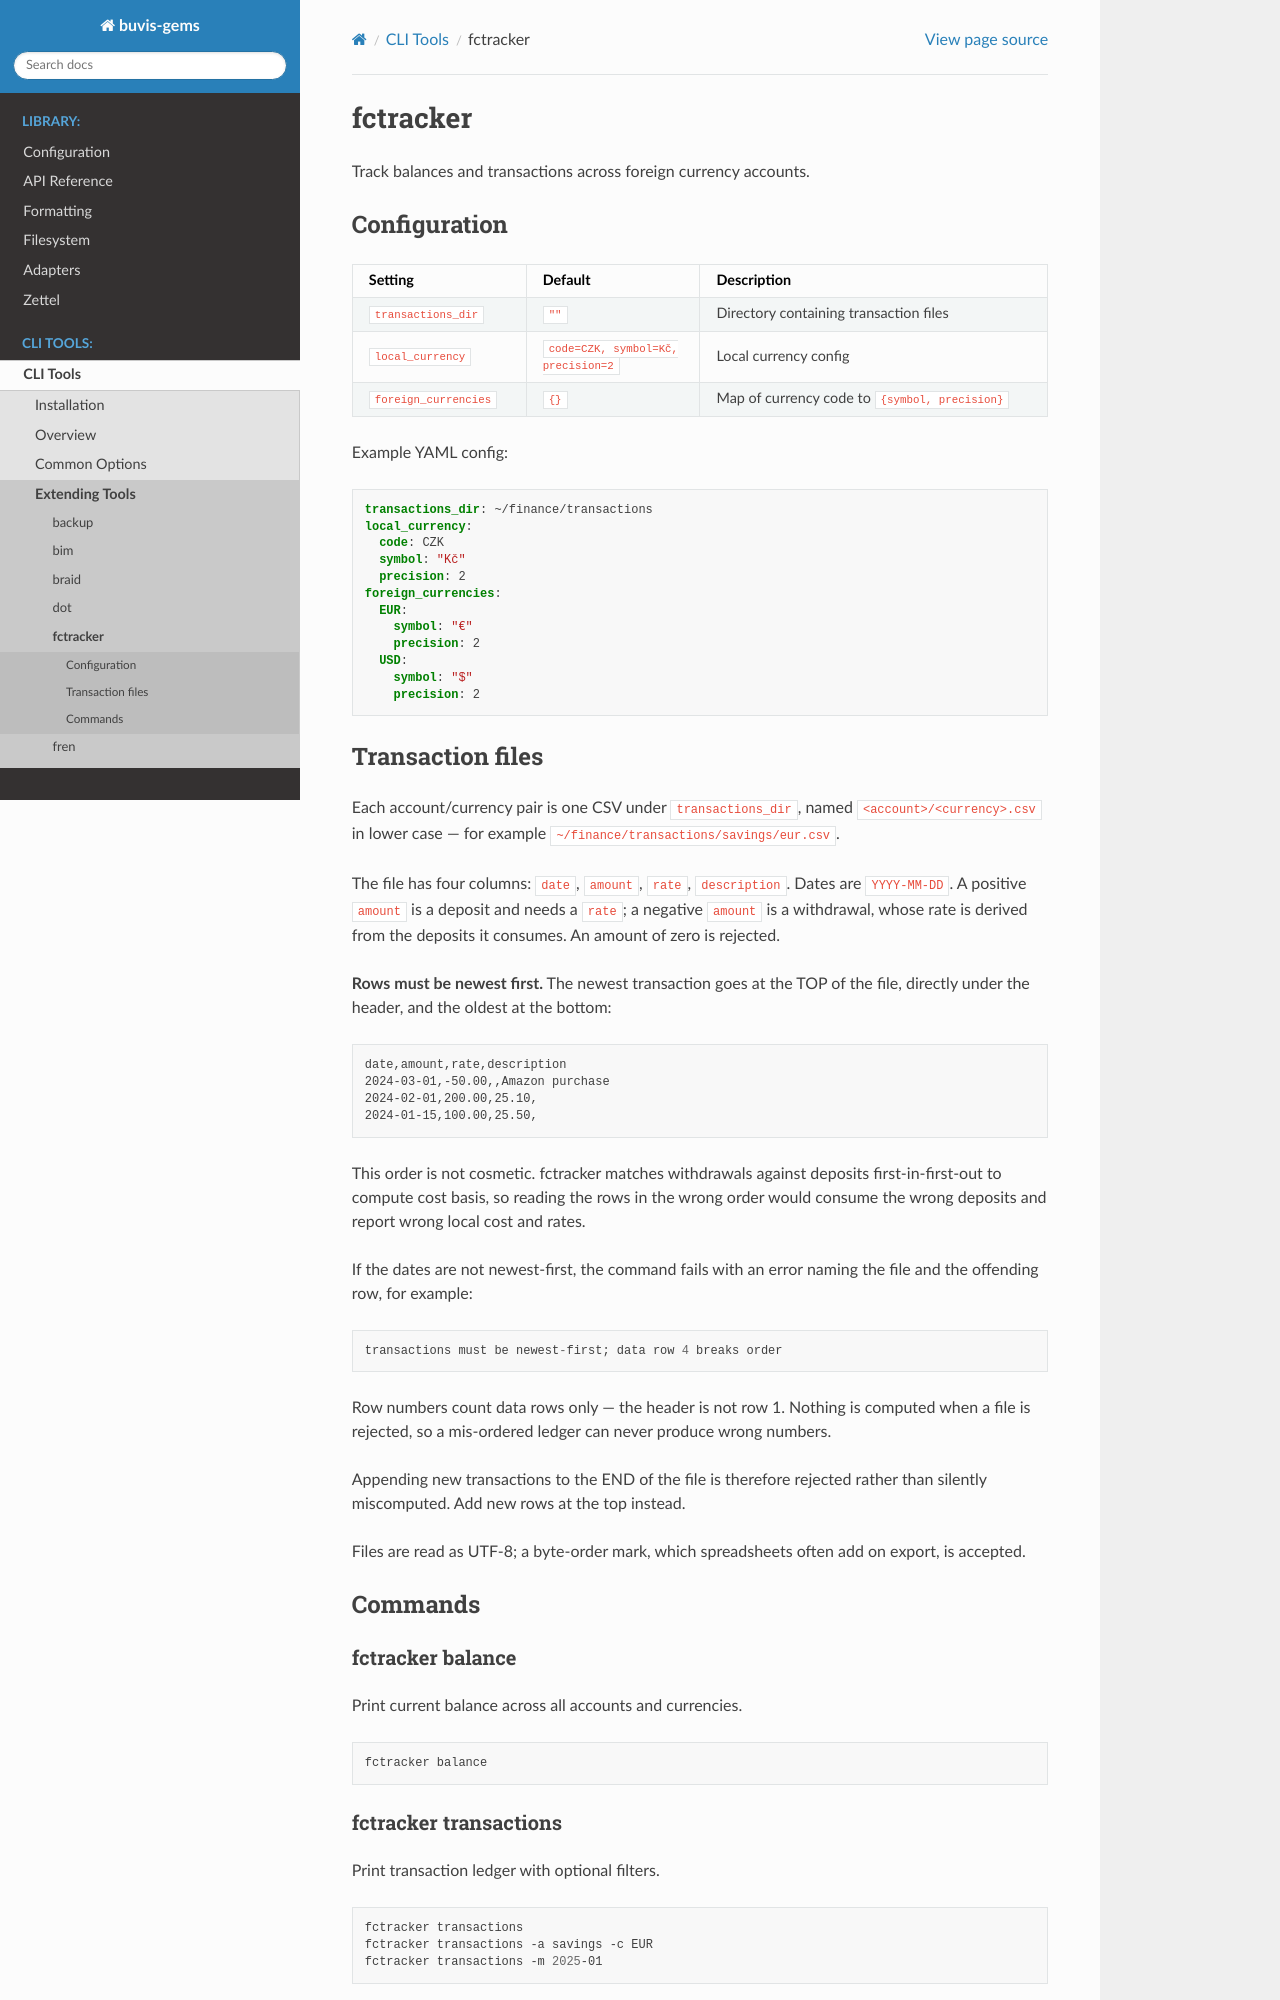

repository: buvis/gems · page: tools/fctracker.html · generator: sphinx

.. _tool-fctracker:

fctracker
=========

Track balances and transactions across foreign currency accounts.

Configuration
-------------

.. list-table::
   :header-rows: 1
   :widths: 25 25 50

   * - Setting
     - Default
     - Description
   * - ``transactions_dir``
     - ``""``
     - Directory containing transaction files
   * - ``local_currency``
     - ``code=CZK, symbol=Kč, precision=2``
     - Local currency config
   * - ``foreign_currencies``
     - ``{}``
     - Map of currency code to ``{symbol, precision}``

Example YAML config:

.. code-block:: yaml

    transactions_dir: ~/finance/transactions
    local_currency:
      code: CZK
      symbol: "Kč"
      precision: 2
    foreign_currencies:
      EUR:
        symbol: "€"
        precision: 2
      USD:
        symbol: "$"
        precision: 2

Transaction files
-----------------

Each account/currency pair is one CSV under ``transactions_dir``, named
``<account>/<currency>.csv`` in lower case — for example
``~/finance/transactions/savings/eur.csv``.

The file has four columns: ``date``, ``amount``, ``rate``, ``description``.
Dates are ``YYYY-MM-DD``. A positive ``amount`` is a deposit and needs a
``rate``; a negative ``amount`` is a withdrawal, whose rate is derived from the
deposits it consumes. An amount of zero is rejected.

**Rows must be newest first.** The newest transaction goes at the TOP of the
file, directly under the header, and the oldest at the bottom:

.. code-block:: text

    date,amount,rate,description
    2024-03-01,-50.00,,Amazon purchase
    2024-02-01,200.00,25.10,
    2024-01-15,100.00,25.50,

This order is not cosmetic. fctracker matches withdrawals against deposits
first-in-first-out to compute cost basis, so reading the rows in the wrong order
would consume the wrong deposits and report wrong local cost and rates.

If the dates are not newest-first, the command fails with an error naming the
file and the offending row, for example::

    transactions must be newest-first; data row 4 breaks order

Row numbers count data rows only — the header is not row 1. Nothing is computed
when a file is rejected, so a mis-ordered ledger can never produce wrong numbers.

Appending new transactions to the END of the file is therefore rejected rather
than silently miscomputed. Add new rows at the top instead.

Files are read as UTF-8; a byte-order mark, which spreadsheets often add on
export, is accepted.

Commands
--------
